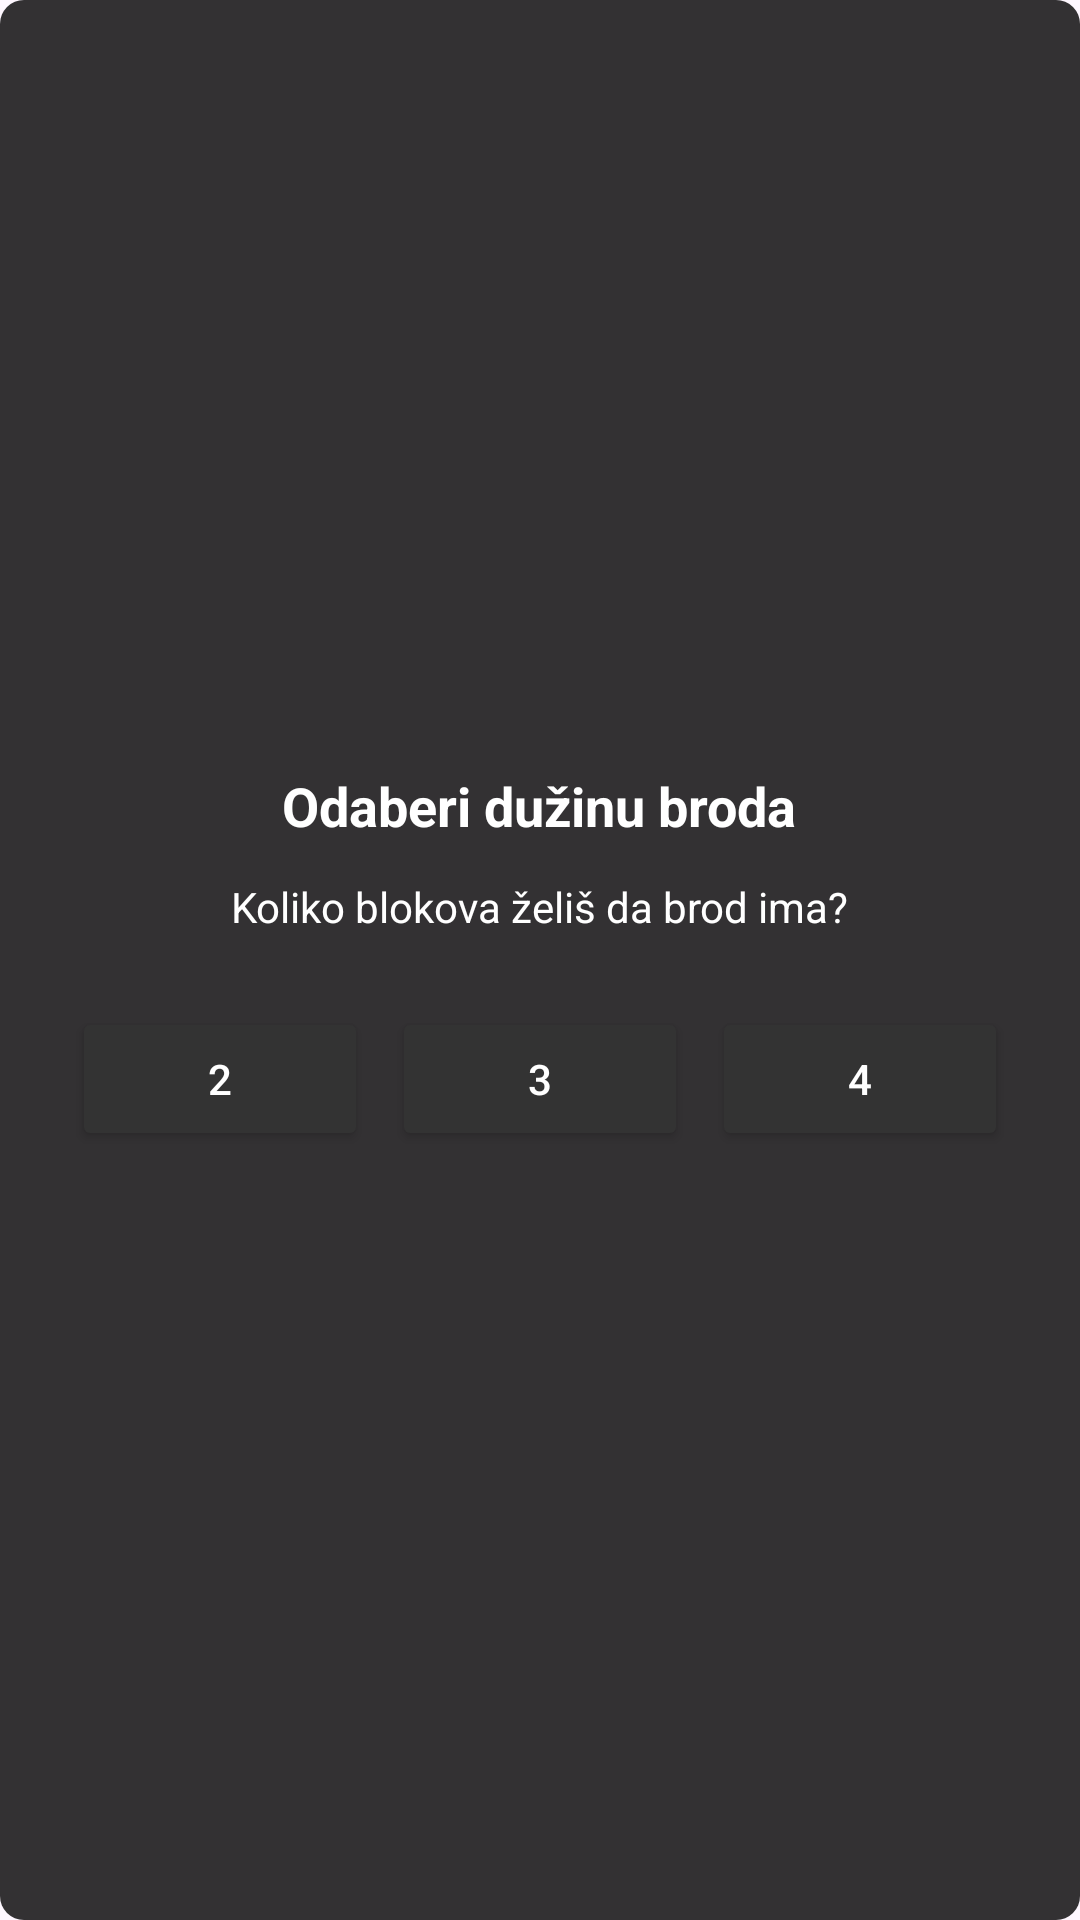

Layout XML and referenced resources for this Android screen:
<!-- AndroidManifest.xml: application theme Theme.MobileShipBattle -->
<!-- res/layout/setup_popup_ship.xml -->
<?xml version="1.0" encoding="utf-8"?>
<LinearLayout
    xmlns:android="http://schemas.android.com/apk/res/android"
    android:id="@+id/popup_container"
    android:layout_width="300dp"
    android:layout_height="wrap_content"
    android:orientation="vertical"
    android:background="@drawable/popup_background"
    android:padding="24dp"
    android:gravity="center">

    <TextView
        android:id="@+id/popup_title"
        android:layout_width="wrap_content"
        android:layout_height="wrap_content"
        android:text="Odaberi dužinu broda"
        android:textColor="#FFFFFF"
        android:textSize="18sp"
        android:textStyle="bold"
        android:layout_gravity="center_horizontal"
        android:paddingBottom="12dp"/>

    <TextView
        android:id="@+id/popup_message"
        android:layout_width="wrap_content"
        android:layout_height="wrap_content"
        android:text="Koliko blokova želiš da brod ima?"
        android:textColor="#FFFFFF"
        android:textSize="14sp"
        android:layout_gravity="center_horizontal"
        android:paddingBottom="24dp"/>

    <LinearLayout
        android:layout_width="match_parent"
        android:layout_height="wrap_content"
        android:orientation="horizontal"
        android:gravity="center">

        <Button
            android:id="@+id/button_2"
            android:layout_width="0dp"
            android:layout_height="wrap_content"
            android:layout_weight="1"
            android:text="2"
            android:backgroundTint="#333333"
            android:textColor="#FFFFFF"
            android:layout_marginEnd="8dp"/>

        <Button
            android:id="@+id/button_3"
            android:layout_width="0dp"
            android:layout_height="wrap_content"
            android:layout_weight="1"
            android:text="3"
            android:backgroundTint="#333333"
            android:textColor="#FFFFFF"
            android:layout_marginEnd="8dp"/>

        <Button
            android:id="@+id/button_4"
            android:layout_width="0dp"
            android:layout_height="wrap_content"
            android:layout_weight="1"
            android:text="4"
            android:backgroundTint="#333333"
            android:textColor="#FFFFFF"/>
    </LinearLayout>
</LinearLayout>
<!-- resources referenced by this layout -->
<resources>
  <!-- drawable popup_background (drawable) -->
  <shape xmlns:android="http://schemas.android.com/apk/res/android"
      android:shape="rectangle">
      <solid android:color="#CC000000"/> 
      <corners android:radius="8dp"/>
  </shape>
  <style name="Theme.MobileShipBattle" parent="Base.Theme.MobileShipBattle" />
  <style name="Base.Theme.MobileShipBattle" parent="Theme.Material3.DayNight.NoActionBar">
          
          
      </style>
</resources>
